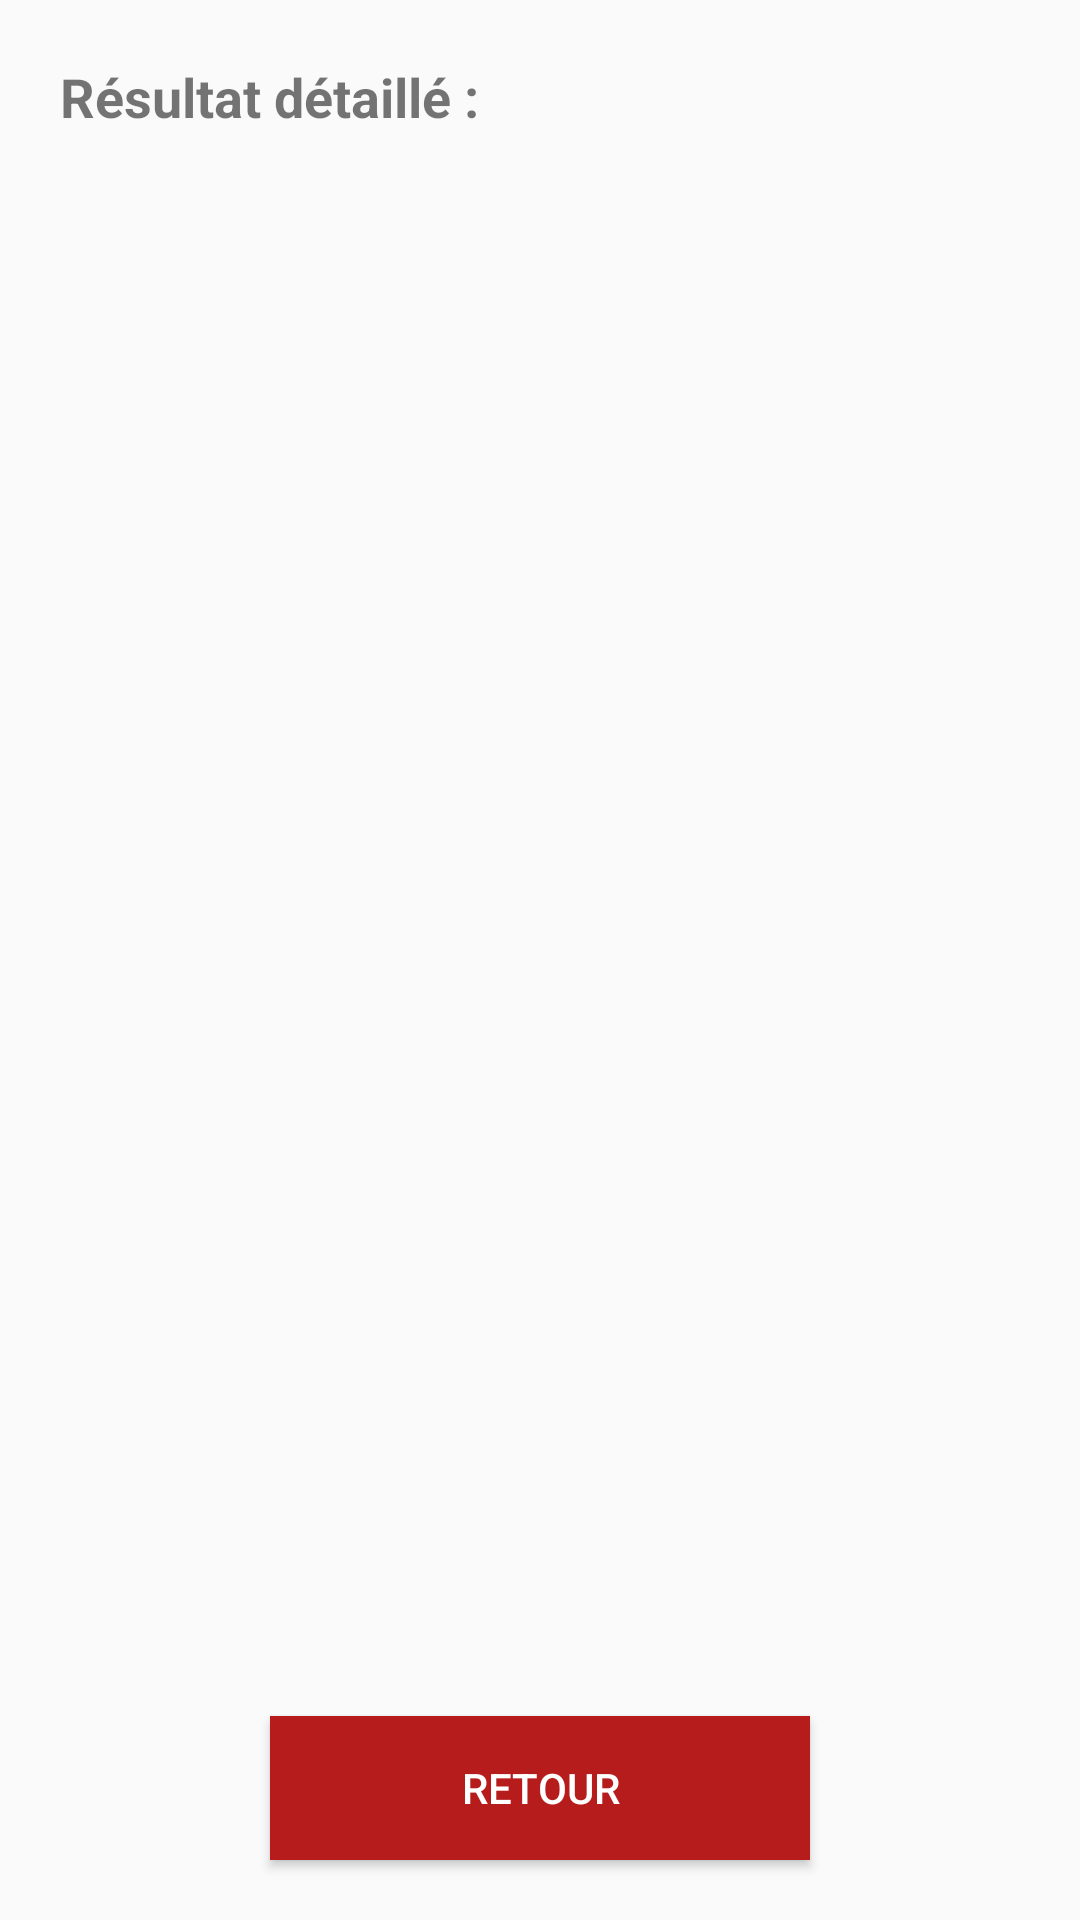

Layout XML and referenced resources for this Android screen:
<!-- AndroidManifest.xml: application theme AppTheme -->
<!-- res/layout/activity_resultat_detaille.xml -->
<?xml version="1.0" encoding="utf-8"?>
<RelativeLayout xmlns:android="http://schemas.android.com/apk/res/android"
    xmlns:app="http://schemas.android.com/apk/res-auto"
    xmlns:tools="http://schemas.android.com/tools"
    android:layout_width="match_parent"
    android:layout_height="match_parent"
    tools:context=".ResultatDetaille">

    <TextView
        android:id="@+id/Title_Item_Correction"
        style="@style/texte"
        android:layout_width="wrap_content"
        android:layout_height="wrap_content"
        android:layout_marginLeft="20dp"
        android:layout_marginTop="20dp"
        android:layout_marginRight="20dp"
        android:layout_alignParentTop="true"
        android:text="Résultat détaillé :"
        android:textStyle="bold"
        android:textSize="18dp"
        android:layout_above="@id/RetourResultatSimple_Button_ResultatDetaille"/>

    <TextView
        android:id="@+id/Correction_ResultatDetaille"
        style="@style/texte"
        android:layout_width="wrap_content"
        android:layout_height="wrap_content"
        android:layout_marginLeft="20dp"
        android:layout_marginTop="70dp"
        android:layout_marginRight="20dp"
        android:layout_alignParentTop="true"
        android:layout_above="@id/RetourResultatSimple_Button_ResultatDetaille"/>
    <Button
        android:id="@+id/RetourResultatSimple_Button_ResultatDetaille"
        android:layout_centerHorizontal="true"
        android:layout_alignParentBottom="true"
        android:layout_marginBottom="20dp"
        style="@style/Bouton"
        android:onClick="RetournerResultatSimple"
        android:text="Retour"/>



</RelativeLayout>
<!-- resources referenced by this layout -->
<resources>
  <style name="Bouton">
          <item name="android:layout_width">wrap_content</item>
          <item name="android:layout_height">wrap_content</item>
          <item name="android:width">180dp</item>
          <item name="android:background">#B71C1C</item>
          <item name="android:textColor">#FFFFFF</item>
      </style>
  <style name="texte">
          <item name="android:layout_width">wrap_content</item>
          <item name="android:layout_height">wrap_content</item>
          <item name="android:fontFamily">sans-serif</item>
          <item name="android:textSize">16dp</item>
      </style>
  <style name="AppTheme" parent="Theme.AppCompat.Light.NoActionBar">
          
          <item name="colorPrimary">#B71C1C</item>
          <item name="colorPrimaryDark">#B71C1C</item>
          <item name="colorAccent">@color/colorAccent</item>
      </style>
  <color name="colorAccent">#6F6E6E</color>
</resources>
